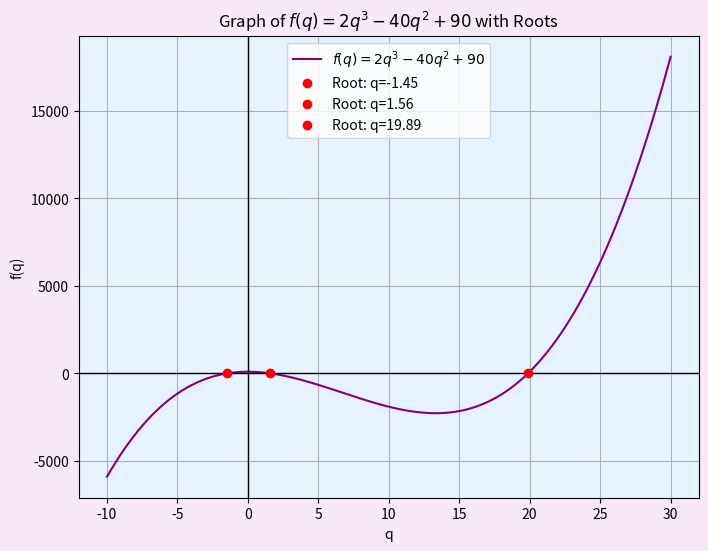

Source code (Python):
import numpy as np
import matplotlib.pyplot as plt
from scipy.optimize import fsolve

# Define the function f(q) = 2q^3 - 40q^2 + 90
def f(q):
    return 2*q**3 - 40*q**2 + 90

# Generate q values from -10 to 30 for plotting
q_values = np.linspace(-10, 30, 500)
f_values = f(q_values)

# Use fsolve to find the roots by providing initial guesses
initial_guesses = [-10, 5, 20]  # Provide different guesses for different roots
roots = fsolve(f, initial_guesses)

# Create figure and axis
fig, ax = plt.subplots(figsize=(8,6))

fig.patch.set_facecolor('#F8E9F8')
ax.set_facecolor('#E6F2FF')


ax.plot(q_values, f_values, label=r'$f(q) = 2q^3 - 40q^2 + 90$', color='purple')
ax.axhline(0, color='black', linewidth=1)  # Horizontal line at f(q) = 0
ax.axvline(0, color='black', linewidth=1)  # Vertical line at q = 0

# Plot the roots where f(q) = 0 with red dots
for root in roots:
    ax.plot(root, 0, 'ro', label='Root: q={:.2f}'.format(root))

# Labeling the plot
ax.set_title("Graph of $f(q) = 2q^3 - 40q^2 + 90$ with Roots")
ax.set_xlabel("q")
ax.set_ylabel("f(q)")
ax.grid(True)
ax.legend()

# Show the plot
plt.show()

# Print the roots
print("Roots of the equation:", roots)
